Dataset: gesture_captures (GitHub, arabyte-src/KENNY-YOLO). Classes: like, open palm.

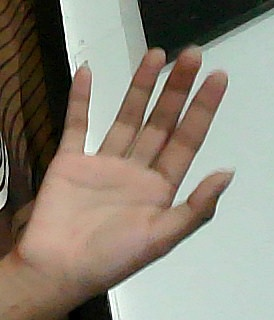
Label: open palm

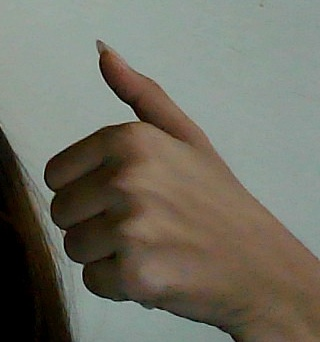
Label: like

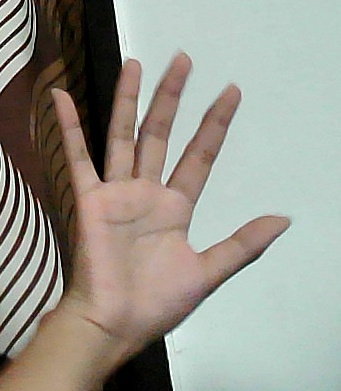
Label: open palm

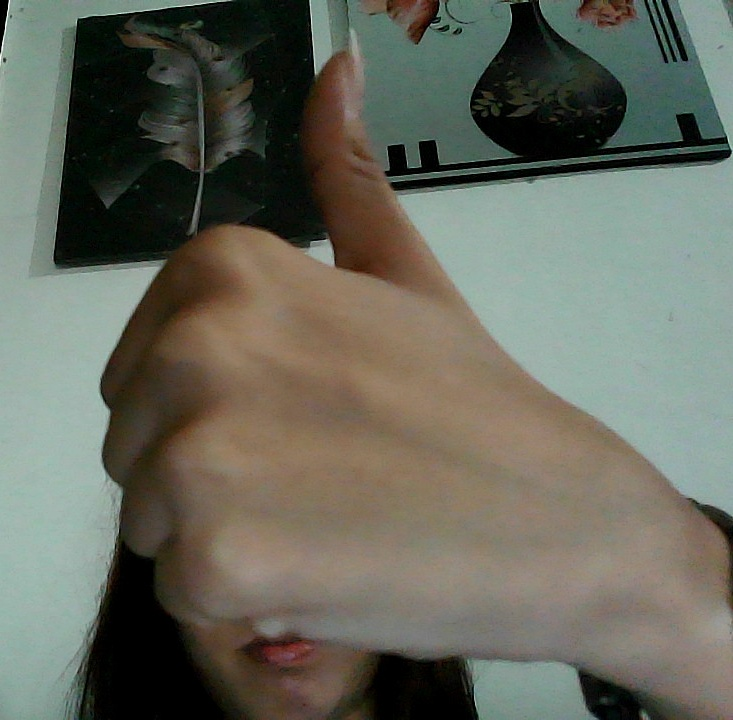
Label: like

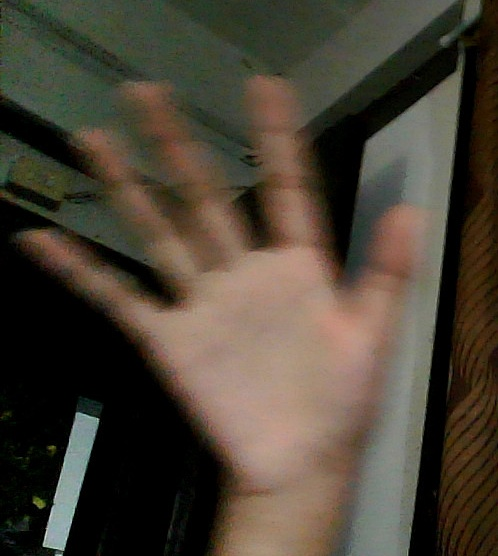
Label: open palm

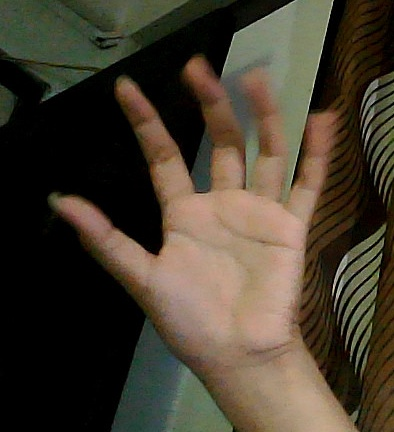
Label: open palm
